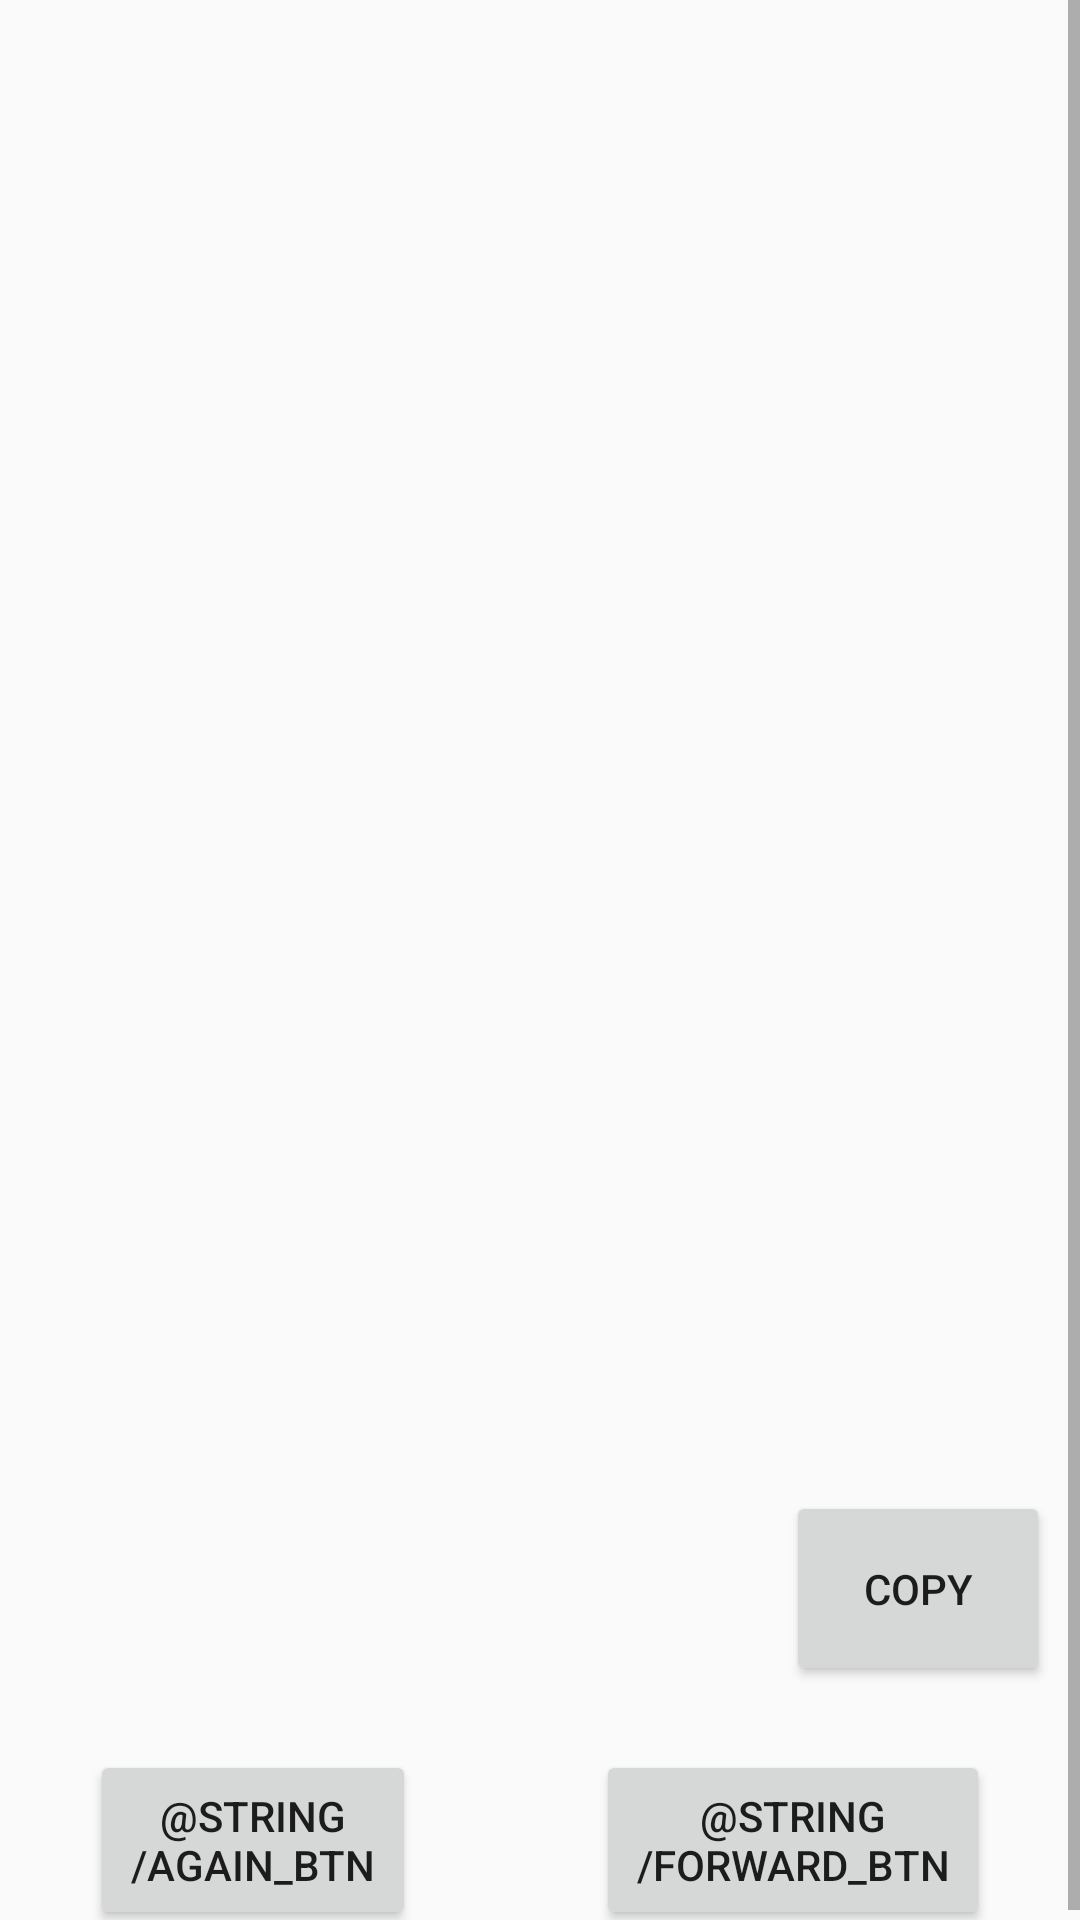

Produce the Android XML layout that renders to this screen, including the resource entries it uses.
<!-- AndroidManifest.xml: application theme AppTheme -->
<!-- res/layout/activity_fccamera.xml -->
<ScrollView
    xmlns:android="http://schemas.android.com/apk/res/android"
    xmlns:tools="http://schemas.android.com/tools"
    android:layout_width="match_parent"
    android:layout_height="match_parent"
    android:layout_marginTop="20dp">

    <LinearLayout
        android:layout_width="match_parent"
        android:layout_height="match_parent"
        android:layout_gravity="center"
        android:gravity="center"
        android:orientation="vertical"
        tools:context=".Fccamera">

        <ImageView
            android:id="@+id/imageView"
            android:layout_width="match_parent"
            android:layout_height="400dp"
            android:layout_gravity="center"
            android:contentDescription="@string/app_name" />

        <View
            android:id="@+id/colorView"
            android:layout_width="match_parent"
            android:layout_height="70dp"
            android:layout_marginTop="20dp"/>

        <RelativeLayout
            android:layout_width="match_parent"
            android:layout_height="match_parent">

            <TextView
                android:id="@+id/resultTv"
                android:layout_width="wrap_content"
                android:layout_height="match_parent"
                android:layout_marginLeft="20dp"
                android:layout_marginTop="10dp"
                android:text=""
                android:textColor="#000"
                android:textSize="18sp" />

            <TextView
                android:id="@+id/hex"
                android:layout_width="wrap_content"
                android:layout_height="match_parent"
                android:layout_marginLeft="20dp"
                android:layout_marginTop="20dp"
                android:text=""
                android:textColor="#000"
                android:textSize="18sp" />

            <TextView
                android:id="@+id/name"
                android:layout_width="wrap_content"
                android:layout_height="match_parent"
                android:layout_marginLeft="20dp"
                android:layout_marginTop="52dp"
                android:text=""
                android:textColor="#000"
                android:textSize="18sp" />

            <Button
                android:id="@+id/copy"
                android:layout_width="wrap_content"
                android:layout_height="65dp"
                android:layout_alignParentRight="true"
                android:layout_marginTop="10dp"
                android:layout_marginRight="10dp"
                android:text="@string/copy" />
        </RelativeLayout>

        <LinearLayout
            android:layout_width="match_parent"
            android:layout_height="wrap_content"
            android:layout_marginTop="20dp"
            android:orientation="horizontal">

            <Button
                android:id="@+id/again_btn"
                android:layout_width="wrap_content"
                android:layout_height="60sp"
                android:layout_columnWeight="1"
                android:layout_marginLeft="30dp"
                android:layout_marginRight="30dp"
                android:layout_weight="1"
                android:text="@string/again_btn" />

            <Button
                android:id="@+id/forward_btn"
                android:layout_width="wrap_content"
                android:layout_height="60sp"
                android:layout_columnWeight="1"
                android:layout_marginLeft="30dp"
                android:layout_marginRight="30dp"
                android:layout_weight="1"
                android:text="@string/forward_btn" />
        </LinearLayout>

    </LinearLayout>
</ScrollView>
<!-- resources referenced by this layout -->
<resources>
  <string name="app_name">ColorBlindAssistance</string>
  <string name="copy">Copy</string>
  <style name="AppTheme" parent="Theme.AppCompat.Light.NoActionBar">
          
          <item name="colorPrimary">@color/colorPrimary</item>
          <item name="colorPrimaryDark">@color/colorPrimaryDark</item>
          <item name="colorAccent">@color/colorAccent</item>
      </style>
  <!-- not gathered from this repository: default colours our renderer supplied (Android Studio template values) -->
  <color name="colorPrimary">#FF6200EE</color>
  <color name="colorPrimaryDark">#FF3700B3</color>
  <color name="colorAccent">#FF03DAC5</color>
</resources>
